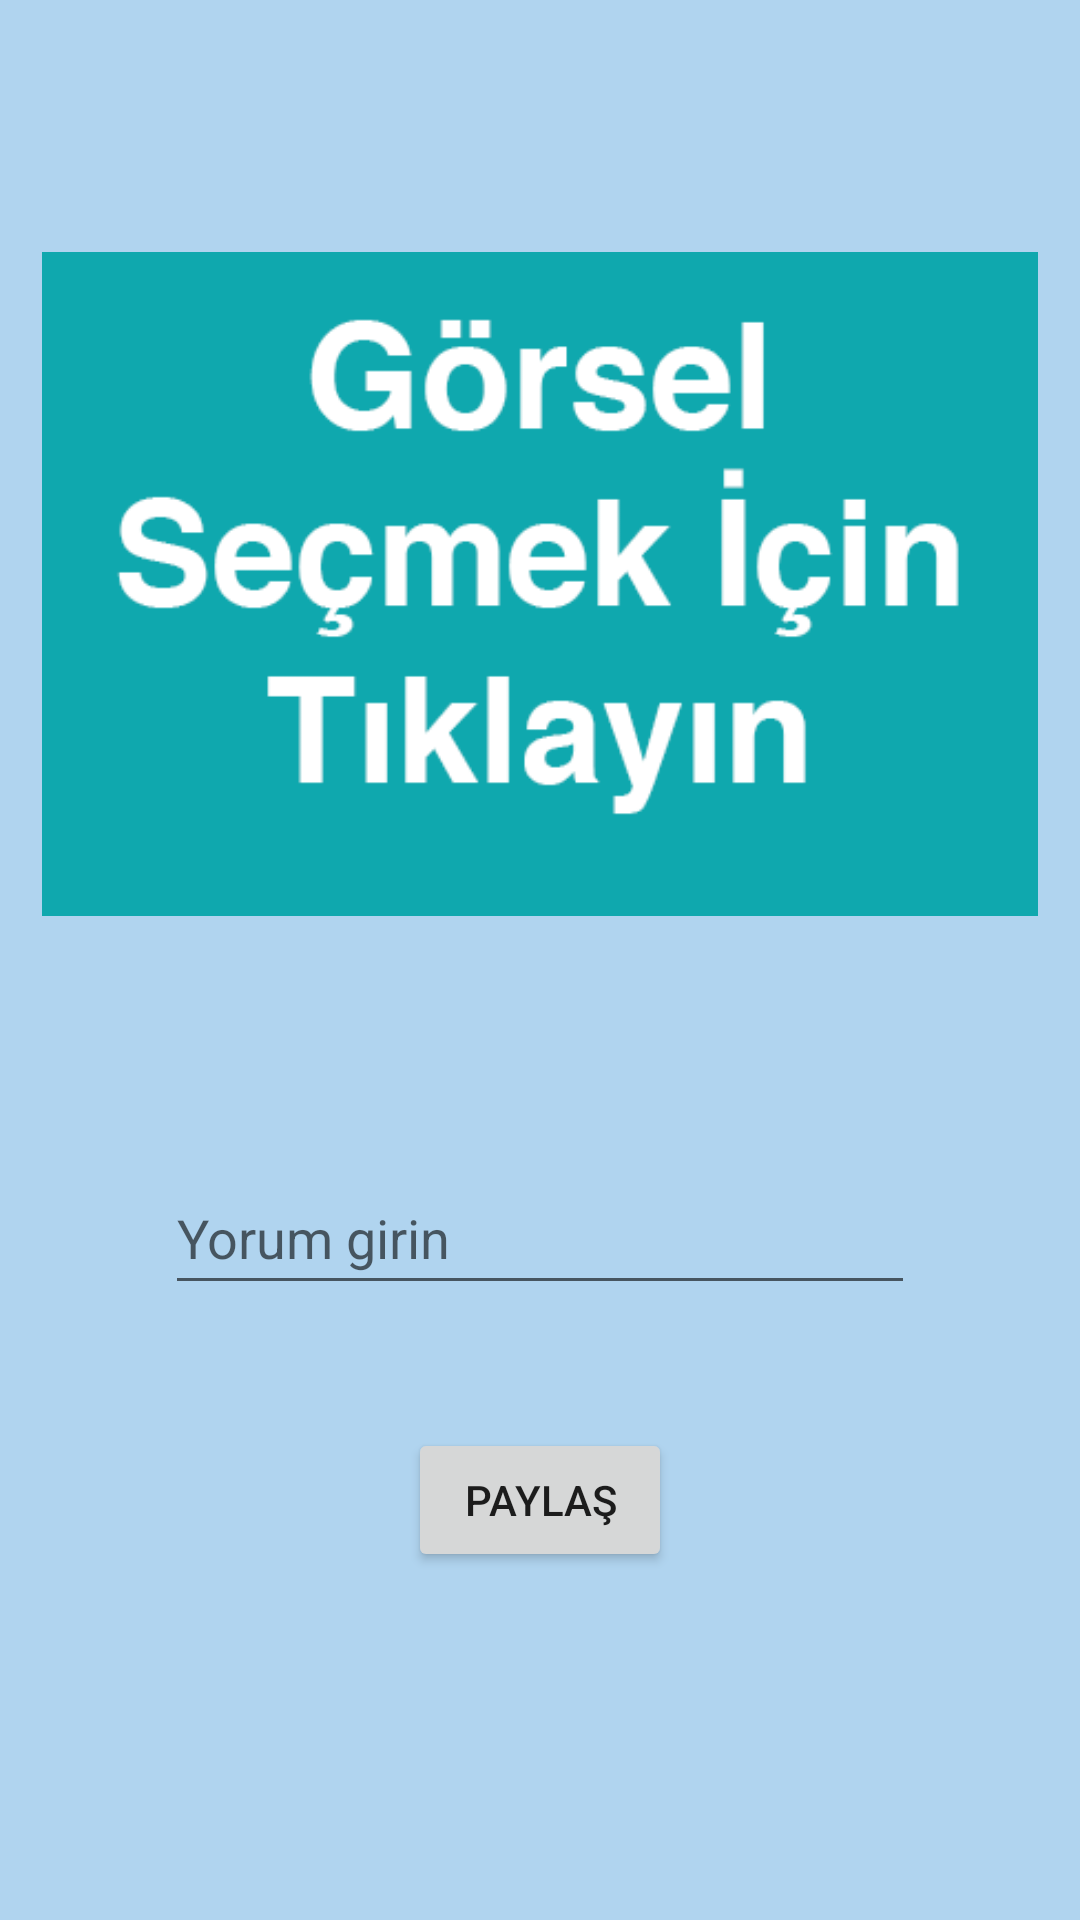

Here is an Android app screen rendered from its layout file. Give the layout XML and the strings, colors and styles it references.
<!-- AndroidManifest.xml: application theme Theme.AnimeCharactersFirebase -->
<!-- res/layout/activity_share.xml -->
<?xml version="1.0" encoding="utf-8"?>
<androidx.constraintlayout.widget.ConstraintLayout xmlns:android="http://schemas.android.com/apk/res/android"
    xmlns:app="http://schemas.android.com/apk/res-auto"
    xmlns:tools="http://schemas.android.com/tools"
    android:layout_width="match_parent"
    android:layout_height="match_parent"
    android:background="#B0D4EF"
    tools:context=".view.ShareActivity">

    <ImageView
        android:id="@+id/imageView_share"
        android:layout_width="0dp"
        android:layout_height="0dp"
        android:layout_marginStart="14dp"
        android:layout_marginTop="50dp"
        android:layout_marginEnd="14dp"
        android:layout_marginBottom="48dp"
        android:onClick="choseImage"
        app:layout_constraintBottom_toTopOf="@+id/textComment"
        app:layout_constraintEnd_toEndOf="parent"
        app:layout_constraintStart_toStartOf="parent"
        app:layout_constraintTop_toTopOf="parent"
        app:srcCompat="@drawable/share_image"
        tools:ignore="SpeakableTextPresentCheck" />

    <EditText
        android:id="@+id/textComment"
        android:layout_width="0dp"
        android:layout_height="wrap_content"
        android:layout_marginStart="55dp"
        android:layout_marginEnd="55dp"
        android:layout_marginBottom="41dp"
        android:ems="10"
        android:hint="Yorum girin"
        android:inputType="textPersonName"
        android:minHeight="48dp"
        app:layout_constraintBottom_toTopOf="@+id/button_share"
        app:layout_constraintEnd_toEndOf="parent"
        app:layout_constraintStart_toStartOf="parent"
        app:layout_constraintTop_toBottomOf="@+id/imageView_share" />

    <Button
        android:id="@+id/button_share"
        android:layout_width="wrap_content"
        android:layout_height="wrap_content"
        android:layout_marginBottom="116dp"
        android:onClick="share"
        android:text="Paylaş"
        app:layout_constraintBottom_toBottomOf="parent"
        app:layout_constraintEnd_toEndOf="parent"
        app:layout_constraintStart_toStartOf="parent"
        app:layout_constraintTop_toBottomOf="@+id/textComment" />
</androidx.constraintlayout.widget.ConstraintLayout>
<!-- resources referenced by this layout -->
<resources>
  <!-- drawable share_image: png bitmap (drawable, 10818 bytes) -->
  <style name="Theme.AnimeCharactersFirebase" parent="Theme.MaterialComponents.DayNight.DarkActionBar">
          
          <item name="colorPrimary">#0057EE</item>
          <item name="colorPrimaryVariant">#0033B3</item>
          <item name="colorOnPrimary">@color/white</item>
          
          <item name="colorSecondary">@color/teal_200</item>
          <item name="colorSecondaryVariant">@color/teal_700</item>
          <item name="colorOnSecondary">@color/black</item>
          
          <item name="android:statusBarColor" tools:targetApi="l">?attr/colorPrimaryVariant</item>
          
      </style>
  <!-- not gathered from this repository: default colours our renderer supplied (Android Studio template values) -->
  <color name="teal_200">#FF03DAC5</color>
  <color name="teal_700">#FF018786</color>
  <color name="black">#FF000000</color>
  <color name="white">#FFFFFFFF</color>
</resources>
